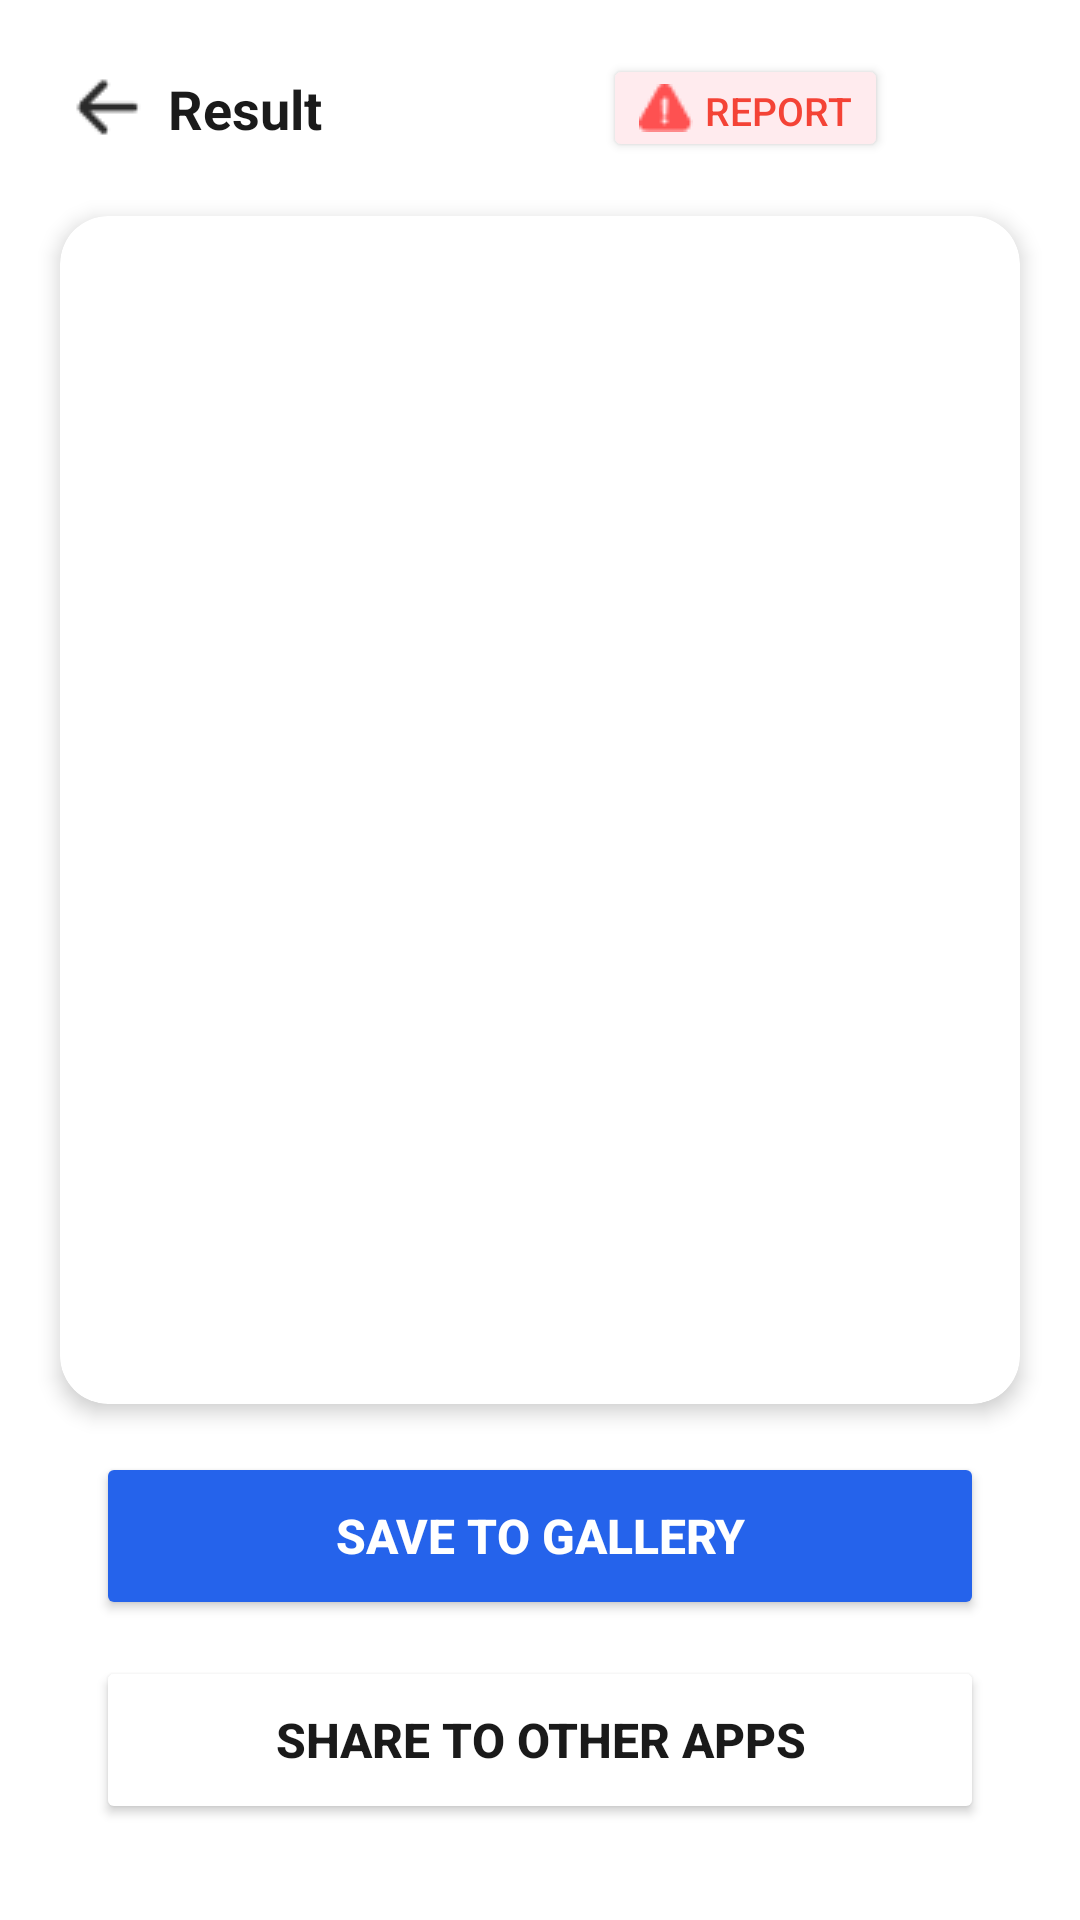

Write the Android layout XML for this screen, with the resource values it uses.
<!-- AndroidManifest.xml: application theme Theme.ImageApp -->
<!-- res/layout/fragment_result.xml -->
<?xml version="1.0" encoding="utf-8"?>
<androidx.constraintlayout.widget.ConstraintLayout
    xmlns:android="http://schemas.android.com/apk/res/android"
    xmlns:app="http://schemas.android.com/apk/res-auto"
    android:layout_width="match_parent"
    android:layout_height="match_parent"
    android:background="@android:color/white">

    
    <ImageButton
        android:id="@+id/btn_back"
        android:layout_width="40dp"
        android:layout_height="40dp"
        android:layout_marginStart="16dp"
        android:layout_marginTop="16dp"
        android:background="?attr/selectableItemBackgroundBorderless"
        android:contentDescription="Back"
        android:src="@drawable/left"
        app:layout_constraintStart_toStartOf="parent"
        app:layout_constraintTop_toTopOf="parent" />

    
    <TextView
        android:id="@+id/tv_title"
        android:layout_width="wrap_content"
        android:layout_height="wrap_content"
        android:text="@string/result"
        android:textColor="#1A1A1A"
        android:textSize="18sp"
        android:textStyle="bold"
        app:layout_constraintBottom_toBottomOf="@id/btn_back"
        app:layout_constraintStart_toEndOf="@id/btn_back"
        app:layout_constraintTop_toTopOf="@id/btn_back" />

    
    <Button
        android:id="@+id/btn_report"
        android:layout_width="wrap_content"
        android:layout_height="36dp"
        android:layout_marginEnd="8dp"
        android:backgroundTint="#FFEBEE"
        android:drawableStart="@drawable/ic_warning"
        android:drawablePadding="4dp"
        android:paddingStart="12dp"
        android:paddingEnd="12dp"
        android:text="@string/report"
        android:textColor="#F44336"
        android:textSize="13sp"
        app:cornerRadius="18dp"
        app:layout_constraintBottom_toBottomOf="@id/btn_back"
        app:layout_constraintEnd_toStartOf="@id/btn_home"
        app:layout_constraintTop_toTopOf="@id/btn_back" />

    
    <ImageButton
        android:id="@+id/btn_home"
        android:layout_width="40dp"
        android:layout_height="40dp"
        android:layout_marginEnd="16dp"
        android:background="?attr/selectableItemBackgroundBorderless"
        android:contentDescription="Home"
        android:src="@drawable/ic_home_black_24dp"
        app:layout_constraintBottom_toBottomOf="@id/btn_back"
        app:layout_constraintEnd_toEndOf="parent"
        app:layout_constraintTop_toTopOf="@id/btn_back" />

    
    <androidx.cardview.widget.CardView
        android:id="@+id/card_result"
        android:layout_width="0dp"
        android:layout_height="0dp"
        android:layout_marginStart="20dp"
        android:layout_marginTop="16dp"
        android:layout_marginEnd="20dp"
        app:cardCornerRadius="16dp"
        app:cardElevation="4dp"
        app:layout_constraintBottom_toTopOf="@id/btn_save"
        app:layout_constraintEnd_toEndOf="parent"
        app:layout_constraintStart_toStartOf="parent"
        app:layout_constraintTop_toBottomOf="@id/btn_back"
        app:layout_constraintVertical_bias="0.0">

        <ImageView
            android:id="@+id/iv_result"
            android:layout_width="match_parent"
            android:layout_height="match_parent"
            android:contentDescription="Result image"
            android:scaleType="centerCrop" />

    </androidx.cardview.widget.CardView>

    
    <Button
        android:id="@+id/btn_save"
        android:layout_width="0dp"
        android:layout_height="56dp"
        android:layout_marginStart="32dp"
        android:layout_marginTop="16dp"
        android:layout_marginEnd="32dp"
        android:backgroundTint="#2563EB"
        android:text="@string/save_to_gallery"
        android:textColor="@android:color/white"
        android:textSize="16sp"
        android:textStyle="bold"
        app:cornerRadius="28dp"
        app:layout_constraintEnd_toEndOf="parent"
        app:layout_constraintStart_toStartOf="parent"
        app:layout_constraintTop_toBottomOf="@id/card_result" />

    
    <Button
        android:id="@+id/btn_share"
        android:layout_width="0dp"
        android:layout_height="56dp"
        android:layout_marginStart="32dp"
        android:layout_marginTop="12dp"
        android:layout_marginEnd="32dp"
        android:layout_marginBottom="32dp"
        android:backgroundTint="@color/cardview_light_background"
        android:drawablePadding="8dp"
        android:text="@string/share_to_other_apps"
        android:textColor="#1A1A1A"
        android:textSize="16sp"
        android:textStyle="bold"
        app:cornerRadius="28dp"
        app:layout_constraintBottom_toBottomOf="parent"
        app:layout_constraintEnd_toEndOf="parent"
        app:layout_constraintStart_toStartOf="parent"
        app:layout_constraintTop_toBottomOf="@id/btn_save" />

</androidx.constraintlayout.widget.ConstraintLayout>
<!-- resources referenced by this layout -->
<resources>
  <!-- drawable ic_warning: png bitmap (drawable, 412 bytes) -->
  <!-- drawable left: png bitmap (drawable, 415 bytes) -->
  <string name="report">Report</string>
  <string name="result">Result</string>
  <string name="save_to_gallery">Save to Gallery</string>
  <string name="share_to_other_apps">Share to other apps</string>
  <style name="Theme.ImageApp" parent="Theme.MaterialComponents.DayNight.NoActionBar">
          <item name="colorPrimary">@color/primary_blue</item>
          <item name="colorPrimaryVariant">@color/primary_blue_dark</item>
          <item name="colorOnPrimary">@android:color/white</item>
          <item name="android:statusBarColor">@android:color/white</item>
          <item name="android:windowLightStatusBar">true</item>
      </style>
  <color name="primary_blue">#2563EB</color>
  <color name="primary_blue_dark">#1D4ED8</color>
</resources>
